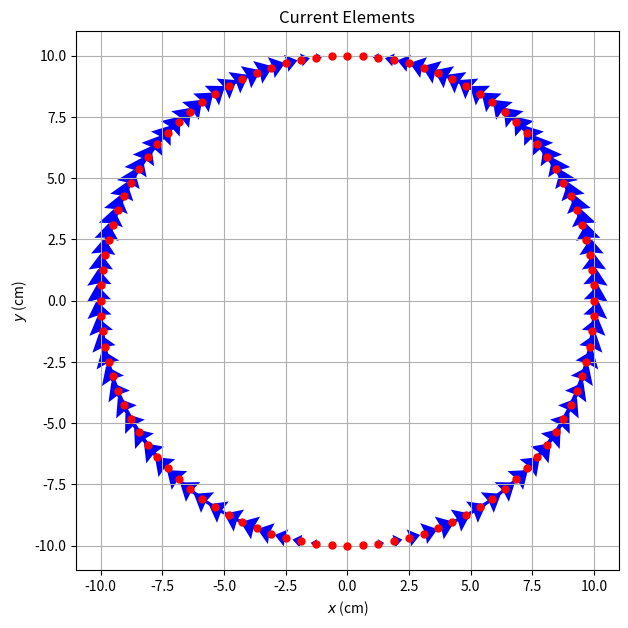
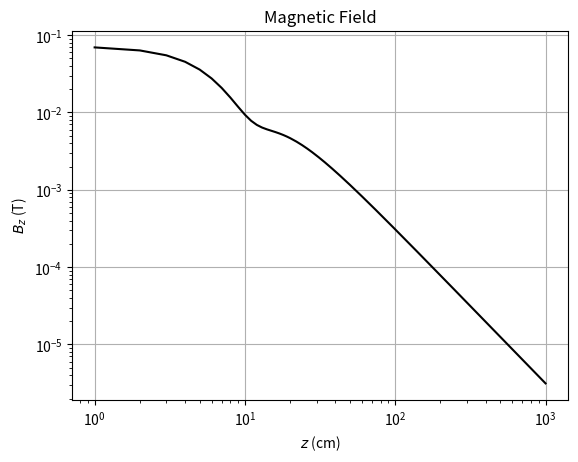
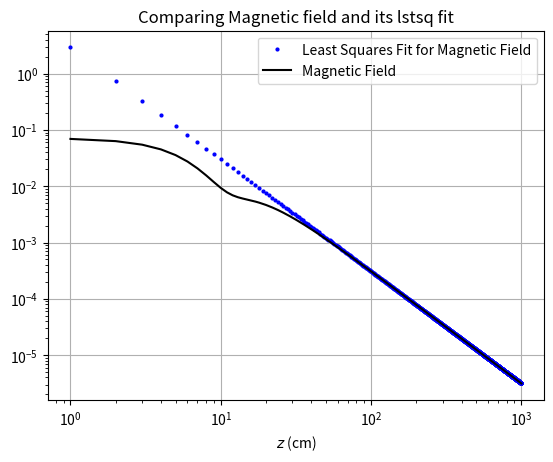

Reproduce these figures in Python, in order.
'''
Pseudo Code

radius = 1/k; lambda = 2*pi/k
r_bar = grid(3, 3, 3, 1000)
phi = linspace(0, 2*pi, 100)
rprime_bar = radius*c_[cos(phi), sin(phi), zeros_like(phi)]
dlprime_bar = c_[-sin(phi), cos(phi), zeros_like(phi)]*lambda/100
R[i, j, k] = mag(r_bar[i, j, k] - rprime_bar)
A_(x,y)[i, j, k] = sum_l(cos(phi[l])*exp(-1j*k*R[i, j, k, l])*dlprime_bar_(x,y)[l])
B(z) = (A_y[1, 0, z] - A_x[0, 1, z] - A_y[-1, 0, z] + A_x[0, -1, z])/2
plot B(z) vs z
fit [1 log(z)]*[log(c) b] = log(B)
'''

import numpy as np
import matplotlib.pyplot as plt
from scipy.linalg import lstsq

radius = 10; k = 0.1 #defining the parameters
phi = np.linspace(0, 2*np.pi, 101)[:-1]
rx = np.linspace(0, 2, 3); ry = np.linspace(0, 2, 3); rz = np.linspace(1, 1000, 1000) #components of the r vector
rx, ry, rz = np.meshgrid(rx, ry, rz)
r = np.stack([rx, ry, rz], axis=-1)

#array of rprime vectors indexed by l
rprime = np.array([radius*np.cos(phi), radius*np.sin(phi), np.zeros_like(phi)]).T
#array of dlprime vectors indexed by l
dlprime = np.array([-np.sin(phi)*2*np.pi*radius/100, np.cos(phi)*2*np.pi*radius/100, np.zeros_like(phi)]).T

#plotting the loop
plt.figure(1, figsize=(7, 7))
plt.plot(radius*np.cos(phi), radius*np.sin(phi), 'r.', markersize=10)
plt.quiver(rprime[:, 0], rprime[:, 1], -np.cos(phi)*np.sin(phi), np.cos(phi)*np.cos(phi), color='b', headwidth=7.5)
plt.xlabel(r"$x$ (cm)")
plt.ylabel(r"$y$ (cm)")
plt.title(r"Current Elements")
plt.grid(True)
plt.savefig('fig1.jpg')
#function to calculate R for every point in the volume
def calc(l):
    R = r - rprime[l] #rprime is broadcasted to the shape of r
    R = np.sqrt(np.sum(R**2, axis=-1)) #calculating R
    temp = np.cos(phi[l])*np.exp(-1j*k*R)/R
    temp = np.expand_dims(temp, axis=-1) #This adds another dimension to the array so that the dl vector can be broadcasted
    term = temp*dlprime[l] #extension to find the entire term
    return term

A = np.zeros_like(r, dtype=np.complex128) #initializing the vector potential
for l in range(dlprime.shape[0]): #if l were a vector, there will be issues in broadcasting and hence for loop is used
    A += calc(l)
B = 0.5*(A[1, 2, :, 1] - A[2, 1, :, 0] - A[1, 0, :, 1] + A[0, 1, :, 0]) #calculating B using eqn 2

#plotting the magnetic field
z = np.linspace(1, 1000, 1000)
plt.figure(2)
plt.loglog(z, np.absolute(B), 'k')
plt.xlabel(r"$z$ (cm)")
plt.ylabel(r"$B_z$ (T)")
plt.title(r"Magnetic Field")
plt.grid(True)
plt.savefig('fig2.jpg')
#fitting the magnetic field to the form c*(z**b)
M = np.c_[np.ones_like(z[50:]), np.log(z[50:])] #values starting from the index 50 are taken so that fit is done for the linear region
y = np.log(np.absolute(B[50:]))
x, res, rnk, s = lstsq(M, y)
c = np.exp(x[0]); b = x[1]
print(f"The value of c = {c}\nThe value of b = {b}")

#plotting the fit along with the field
plt.figure(3)
plt.loglog(z, c*(z**b), 'b.', markersize=4)
plt.loglog(z, np.absolute(B), 'k', markersize=4)
plt.legend(['Least Squares Fit for Magnetic Field', 'Magnetic Field'])
plt.xlabel(r"$z$ (cm)")
plt.title("Comparing Magnetic field and its lstsq fit")
plt.grid(True)
plt.savefig('fig3.jpg')
plt.show()